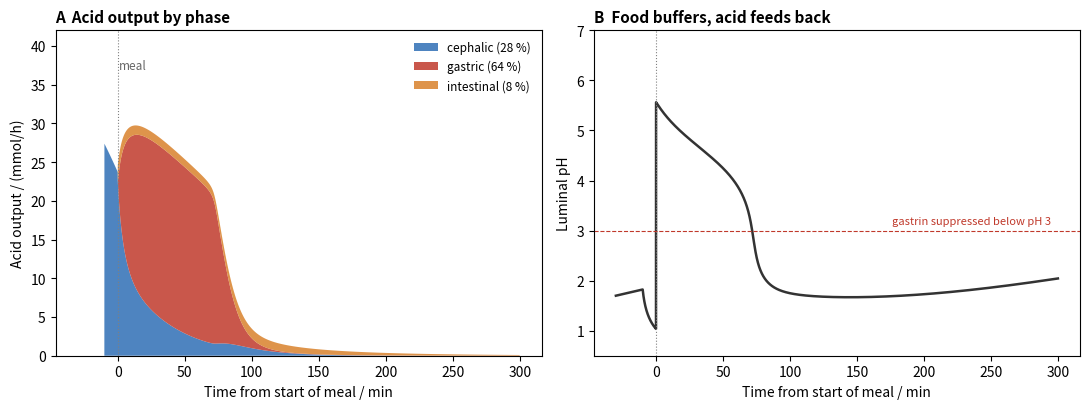

Here is the Python script that generated this plot:
# Gastric acid secretion after a meal: cephalic, gastric and intestinal phases (minimal model).
# Meal (with protein) eaten at t = 0; sight and smell of food from t = -10 min.
#   P(t)  meal remaining in the stomach, emptied with rate constant k_e = 1/70 per min
#   c(t)  cephalic (vagal) drive, starts at -10 min and decays with time constant 25 min
#   G(t)  gastric drive (distension and gastrin): dG/dt = (P f(H) - G) / 8 min,
#         f(H) = 1 / (1 + (H / 1 mM)^2): acid in the antrum inhibits gastrin via somatostatin (D cells)
#   I(t)  intestinal drive, proportional to chyme entering the duodenum, k_e P, weight 6
#   S(t)  acid output = Smax D / (0.6 + D), D = 1.3 c + 1.6 G + I, Smax = 40 mmol/h
#   luminal acid: dA/dt = S - k_e A (mmol), buffered by the meal (60 mmol x P of buffer, pKa 4.5);
#   gastric volume 0.05 L + 0.6 L x P. Output is split among phases in proportion to their drives.
# A: acid output by phase (stacked). B: luminal pH: food buffers the acid at first; acid output is
# self-limited because falling pH suppresses gastrin.
import matplotlib.pyplot as plt
import numpy as np

dt = 0.05
t = np.arange(-30, 300, dt)
ke, Smax = 1 / 70, 40.0
Ka = 10 ** (-4.5) * 1e3
P = G = 0.0
A = 1.0
out = np.zeros((len(t), 3))
pH = np.zeros(len(t))
for i, ti in enumerate(t):
    if ti >= 0 and P == 0 and (ti - dt) < 0:
        P = 1.0
    c = np.exp(-(ti + 10) / 25) if ti >= -10 else 0.0
    V = 0.05 + 0.6 * P
    Ca, Cb = A / V, 60 * P / V
    # [H] + Cb [H]/([H] + Ka) = Ca  (mM), buffer pKa 4.5; quadratic in [H]
    b = Ka + Cb - Ca
    Hm = (-b + np.sqrt(b * b + 4 * Ka * Ca)) / 2 + 1e-4
    pH[i] = 3 - np.log10(Hm)
    free = Hm
    f = 1 / (1 + (free / 1.0) ** 2)
    I = 6 * ke * P
    D = 1.3 * c + 1.6 * G + I
    S = Smax * D / (0.6 + D)
    out[i] = S * np.array([1.3 * c, 1.6 * G, I]) / (D + 1e-12)
    G += dt * (P * f - G) / 8.0
    A += dt * (S / 60 - ke * A)
    P -= dt * ke * P

tot = out.sum(axis=0) * dt / 60
frac = tot / tot.sum()
fig, (axa, axb) = plt.subplots(1, 2, figsize=(11, 4.2))
cols = ("#2f6fb5", "#c0392b", "#d9822b")
names = ("cephalic", "gastric", "intestinal")
axa.stackplot(t, out.T, colors=cols, alpha=0.85,
              labels=[f"{n} ({100 * q:.0f} %)" for n, q in zip(names, frac)])
axa.axvline(0, color="0.5", lw=0.8, ls=":")
axa.text(1, 37, "meal", fontsize=8.5, color="0.4")
axa.set_xlabel("Time from start of meal / min")
axa.set_ylabel("Acid output / (mmol/h)")
axa.set_ylim(0, 42)
axa.set_title("A  Acid output by phase", loc="left", fontsize=11, fontweight="bold")
axa.legend(frameon=False, fontsize=8.5, loc="upper right")
axb.plot(t, pH, color="0.2", lw=1.8)
axb.axvline(0, color="0.5", lw=0.8, ls=":")
axb.axhline(3, color="#c0392b", lw=0.8, ls="--")
axb.text(295, 3.1, "gastrin suppressed below pH 3", ha="right", va="bottom", fontsize=8, color="#c0392b")
axb.set_xlabel("Time from start of meal / min")
axb.set_ylabel("Luminal pH")
axb.set_ylim(0.5, 7)
axb.set_title("B  Food buffers, acid feeds back", loc="left", fontsize=11, fontweight="bold")
fig.tight_layout()
